The GitHub repository ydjimenez/Deep-Learning-to-Super-Resolution-Segmentation-and-Classification-using-CNNs contains a labelled image folder "Data" with 2 categories: benign, maligno. Examples follow, each with its label.

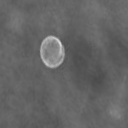
Label: benign

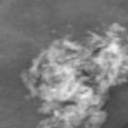
Label: maligno

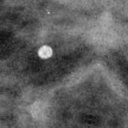
Label: benign

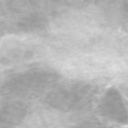
Label: maligno

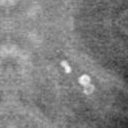
Label: benign

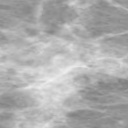
Label: maligno
